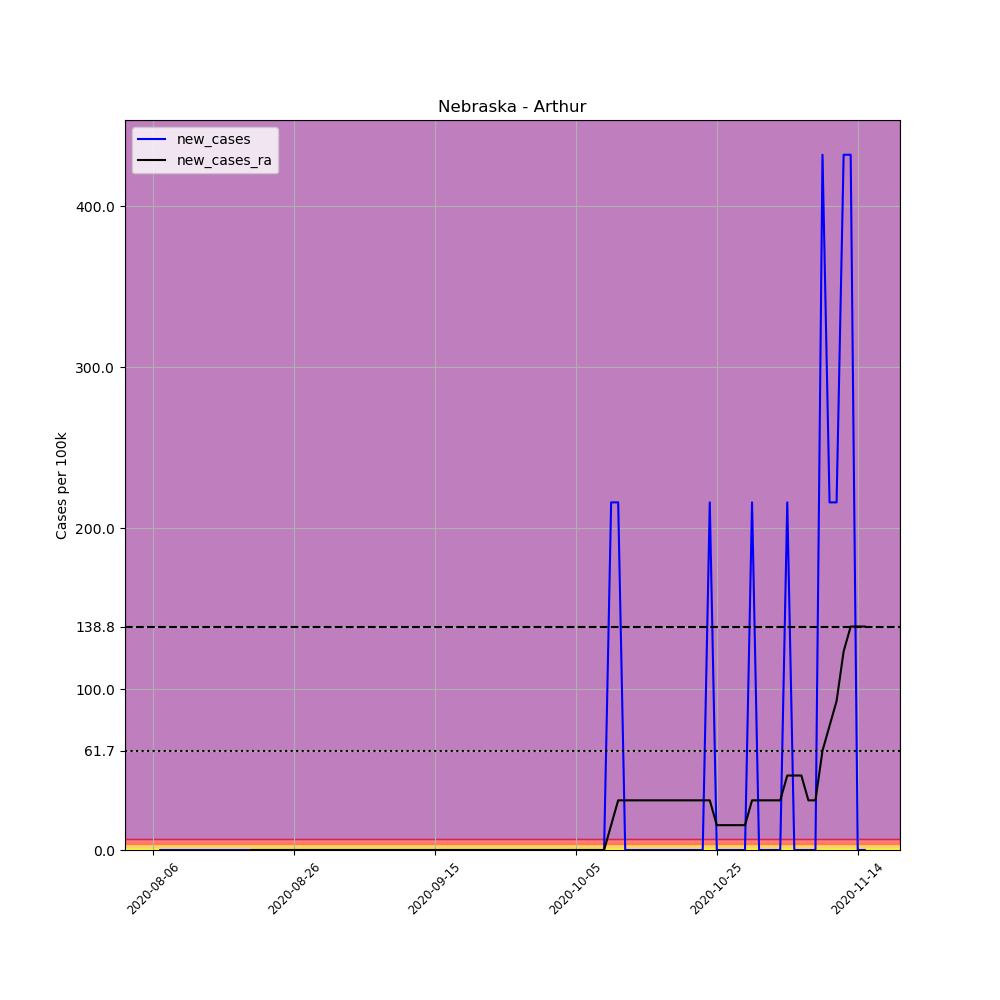

Values plotted in this chart, from the file beside it:
, date, county, state, fips, cases, deaths, COUNTY, STNAME, CTYNAME, POPESTIMATE2019, per_100k, new_cases, new_cases_ra
710565, 2020-08-06, Arthur, Nebraska, 31005, 1, 0, 5, Nebraska, Arthur, 463, 216, , 
710566, 2020-08-07, Arthur, Nebraska, 31005, 1, 0, 5, Nebraska, Arthur, 463, 216, 0.0, 
710567, 2020-08-08, Arthur, Nebraska, 31005, 1, 0, 5, Nebraska, Arthur, 463, 216, 0.0, 
710568, 2020-08-09, Arthur, Nebraska, 31005, 1, 0, 5, Nebraska, Arthur, 463, 216, 0.0, 
710569, 2020-08-10, Arthur, Nebraska, 31005, 1, 0, 5, Nebraska, Arthur, 463, 216, 0.0, 
710570, 2020-08-11, Arthur, Nebraska, 31005, 1, 0, 5, Nebraska, Arthur, 463, 216, 0.0, 
710571, 2020-08-12, Arthur, Nebraska, 31005, 1, 0, 5, Nebraska, Arthur, 463, 216, 0.0, 
710572, 2020-08-13, Arthur, Nebraska, 31005, 1, 0, 5, Nebraska, Arthur, 463, 216, 0.0, 
710573, 2020-08-14, Arthur, Nebraska, 31005, 1, 0, 5, Nebraska, Arthur, 463, 216, 0.0, 
710574, 2020-08-15, Arthur, Nebraska, 31005, 1, 0, 5, Nebraska, Arthur, 463, 216, 0.0, 
710575, 2020-08-16, Arthur, Nebraska, 31005, 1, 0, 5, Nebraska, Arthur, 463, 216, 0.0, 
710576, 2020-08-17, Arthur, Nebraska, 31005, 1, 0, 5, Nebraska, Arthur, 463, 216, 0.0, 
710577, 2020-08-18, Arthur, Nebraska, 31005, 1, 0, 5, Nebraska, Arthur, 463, 216, 0.0, 
710578, 2020-08-19, Arthur, Nebraska, 31005, 1, 0, 5, Nebraska, Arthur, 463, 216, 0.0, 
710579, 2020-08-20, Arthur, Nebraska, 31005, 1, 0, 5, Nebraska, Arthur, 463, 216, 0.0, 0.0
710580, 2020-08-21, Arthur, Nebraska, 31005, 1, 0, 5, Nebraska, Arthur, 463, 216, 0.0, 0.0
710581, 2020-08-22, Arthur, Nebraska, 31005, 1, 0, 5, Nebraska, Arthur, 463, 216, 0.0, 0.0
710582, 2020-08-23, Arthur, Nebraska, 31005, 1, 0, 5, Nebraska, Arthur, 463, 216, 0.0, 0.0
710583, 2020-08-24, Arthur, Nebraska, 31005, 1, 0, 5, Nebraska, Arthur, 463, 216, 0.0, 0.0
710584, 2020-08-25, Arthur, Nebraska, 31005, 1, 0, 5, Nebraska, Arthur, 463, 216, 0.0, 0.0
710585, 2020-08-26, Arthur, Nebraska, 31005, 1, 0, 5, Nebraska, Arthur, 463, 216, 0.0, 0.0
710586, 2020-08-27, Arthur, Nebraska, 31005, 1, 0, 5, Nebraska, Arthur, 463, 216, 0.0, 0.0
710587, 2020-08-28, Arthur, Nebraska, 31005, 1, 0, 5, Nebraska, Arthur, 463, 216, 0.0, 0.0
710588, 2020-08-29, Arthur, Nebraska, 31005, 1, 0, 5, Nebraska, Arthur, 463, 216, 0.0, 0.0
710589, 2020-08-30, Arthur, Nebraska, 31005, 1, 0, 5, Nebraska, Arthur, 463, 216, 0.0, 0.0
710590, 2020-08-31, Arthur, Nebraska, 31005, 1, 0, 5, Nebraska, Arthur, 463, 216, 0.0, 0.0
710591, 2020-09-01, Arthur, Nebraska, 31005, 1, 0, 5, Nebraska, Arthur, 463, 216, 0.0, 0.0
710592, 2020-09-02, Arthur, Nebraska, 31005, 1, 0, 5, Nebraska, Arthur, 463, 216, 0.0, 0.0
710593, 2020-09-03, Arthur, Nebraska, 31005, 1, 0, 5, Nebraska, Arthur, 463, 216, 0.0, 0.0
710594, 2020-09-04, Arthur, Nebraska, 31005, 1, 0, 5, Nebraska, Arthur, 463, 216, 0.0, 0.0
710595, 2020-09-05, Arthur, Nebraska, 31005, 1, 0, 5, Nebraska, Arthur, 463, 216, 0.0, 0.0
710596, 2020-09-06, Arthur, Nebraska, 31005, 1, 0, 5, Nebraska, Arthur, 463, 216, 0.0, 0.0
710597, 2020-09-07, Arthur, Nebraska, 31005, 1, 0, 5, Nebraska, Arthur, 463, 216, 0.0, 0.0
710598, 2020-09-08, Arthur, Nebraska, 31005, 1, 0, 5, Nebraska, Arthur, 463, 216, 0.0, 0.0
710599, 2020-09-09, Arthur, Nebraska, 31005, 1, 0, 5, Nebraska, Arthur, 463, 216, 0.0, 0.0
710600, 2020-09-10, Arthur, Nebraska, 31005, 1, 0, 5, Nebraska, Arthur, 463, 216, 0.0, 0.0
710601, 2020-09-11, Arthur, Nebraska, 31005, 1, 0, 5, Nebraska, Arthur, 463, 216, 0.0, 0.0
710602, 2020-09-12, Arthur, Nebraska, 31005, 1, 0, 5, Nebraska, Arthur, 463, 216, 0.0, 0.0
710603, 2020-09-13, Arthur, Nebraska, 31005, 1, 0, 5, Nebraska, Arthur, 463, 216, 0.0, 0.0
710604, 2020-09-14, Arthur, Nebraska, 31005, 1, 0, 5, Nebraska, Arthur, 463, 216, 0.0, 0.0
710605, 2020-09-15, Arthur, Nebraska, 31005, 1, 0, 5, Nebraska, Arthur, 463, 216, 0.0, 0.0
710606, 2020-09-16, Arthur, Nebraska, 31005, 1, 0, 5, Nebraska, Arthur, 463, 216, 0.0, 0.0
710607, 2020-09-17, Arthur, Nebraska, 31005, 1, 0, 5, Nebraska, Arthur, 463, 216, 0.0, 0.0
710608, 2020-09-18, Arthur, Nebraska, 31005, 1, 0, 5, Nebraska, Arthur, 463, 216, 0.0, 0.0
710609, 2020-09-19, Arthur, Nebraska, 31005, 1, 0, 5, Nebraska, Arthur, 463, 216, 0.0, 0.0
710610, 2020-09-20, Arthur, Nebraska, 31005, 1, 0, 5, Nebraska, Arthur, 463, 216, 0.0, 0.0
710611, 2020-09-21, Arthur, Nebraska, 31005, 1, 0, 5, Nebraska, Arthur, 463, 216, 0.0, 0.0
710612, 2020-09-22, Arthur, Nebraska, 31005, 1, 0, 5, Nebraska, Arthur, 463, 216, 0.0, 0.0
710613, 2020-09-23, Arthur, Nebraska, 31005, 1, 0, 5, Nebraska, Arthur, 463, 216, 0.0, 0.0
710614, 2020-09-24, Arthur, Nebraska, 31005, 1, 0, 5, Nebraska, Arthur, 463, 216, 0.0, 0.0
710615, 2020-09-25, Arthur, Nebraska, 31005, 1, 0, 5, Nebraska, Arthur, 463, 216, 0.0, 0.0
710616, 2020-09-26, Arthur, Nebraska, 31005, 1, 0, 5, Nebraska, Arthur, 463, 216, 0.0, 0.0
710617, 2020-09-27, Arthur, Nebraska, 31005, 1, 0, 5, Nebraska, Arthur, 463, 216, 0.0, 0.0
710618, 2020-09-28, Arthur, Nebraska, 31005, 1, 0, 5, Nebraska, Arthur, 463, 216, 0.0, 0.0
710619, 2020-09-29, Arthur, Nebraska, 31005, 1, 0, 5, Nebraska, Arthur, 463, 216, 0.0, 0.0
710620, 2020-09-30, Arthur, Nebraska, 31005, 1, 0, 5, Nebraska, Arthur, 463, 216, 0.0, 0.0
710621, 2020-10-01, Arthur, Nebraska, 31005, 1, 0, 5, Nebraska, Arthur, 463, 216, 0.0, 0.0
710622, 2020-10-02, Arthur, Nebraska, 31005, 1, 0, 5, Nebraska, Arthur, 463, 216, 0.0, 0.0
710623, 2020-10-03, Arthur, Nebraska, 31005, 1, 0, 5, Nebraska, Arthur, 463, 216, 0.0, 0.0
710624, 2020-10-04, Arthur, Nebraska, 31005, 1, 0, 5, Nebraska, Arthur, 463, 216, 0.0, 0.0
... 42 more rows
